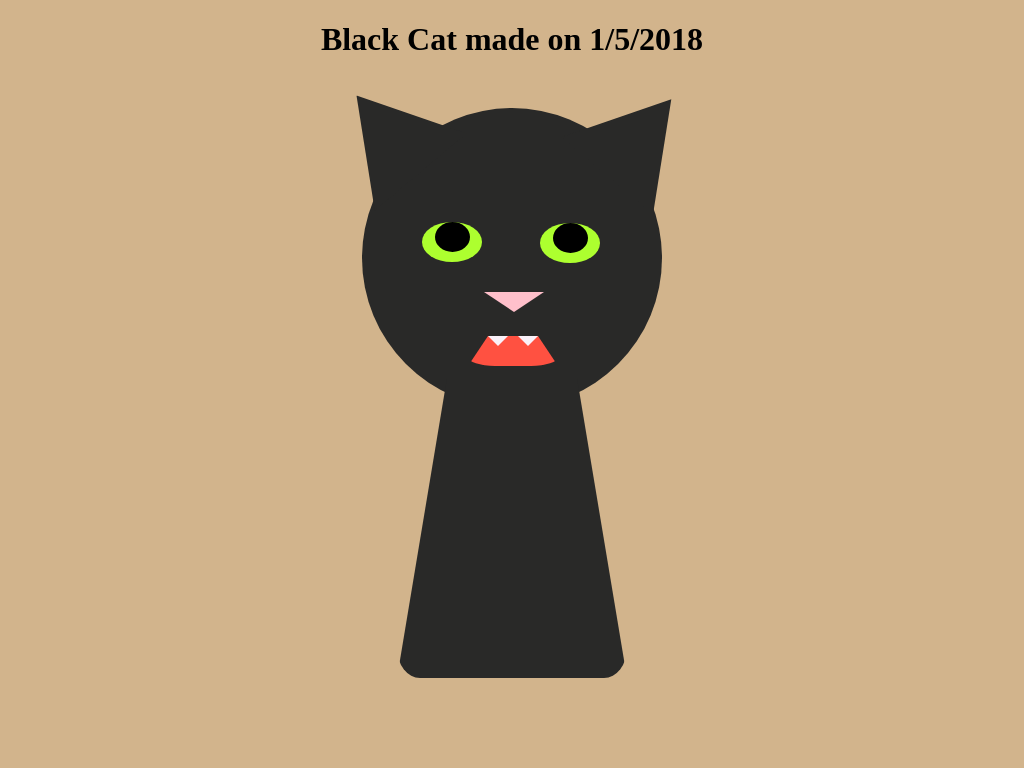

Reproduce this picture with HTML and CSS.

<!-- file: index.html -->
<!DOCTYPE HTML>
<html>
	<head>
		<title>Black Cat</title>
		<link rel="stylesheet" href="blackCatArt.css"/>
	</head>
	<body>
		<h1>Black Cat made on 1/5/2018</h1>
		<div class="catHead">
			<div class=catEar1></div>
			<div class=catEar2></div>
			<div class=catEye1>
					<div class="catPupil"></div>
			</div>
			<div class=catEye2>
				<div class="catPupil"></div>
			</div>
			<div class="catNose"></div>
			<div class="catMouth">
				<div class="teeth"></div>
				<div class="teeth" id="teeth2"></div>
			</div>
		</div>
		
		<div class="catBody">
		</div>
	
	</body>
</html>

/* file: blackCatArt.css */
body{
	text-align: center;
	background-color: #d2b48c;
}

.catHead {
	background-color: #292928;
	height: 300px;
	width: 300px;
	border-radius: 50%;
	margin: auto;
	margin-top: 50px;
}
.catEar1 {
	height: 0;
	width: 0;
	border-left: 60px solid transparent;
	border-right: 60px solid transparent;
	border-bottom: 100px solid #292928;
	transform: rotate(-40deg) translate(-10px, -40px);
	border-top-left-radius: 30%;
}
.catEar2 {
	height: 0;
	width: 0;
	border-left: 60px solid transparent;
	border-right: 60px solid transparent;
	border-bottom: 100px solid #292928;
	transform: rotate(40deg) translate(60px, -195px) translateY(21px) translateX(-40px);
	display: inline-block;
}
.catEye1 {
	background-color: greenyellow;
	height: 40px;
	width: 60px;	
	border-radius: 50%;
	transform: translate(60px, -90px);
}
.catEye2 {
	background-color: greenyellow;
	height: 40px;
	width: 60px;	
	border-radius: 50%;
	transform: translate(90px, -129px);
	display: inline-block
}
.catPupil {
	background-color: black;
	height: 30px;
	width: 35px;
	border-radius: 50%;
	margin: auto;
}
.catNose {
	width: 0;
	height: 0;
	border-left: 30px solid transparent;
	border-right: 30px solid transparent;
	border-top: 20px solid pink;
	display: inline-block;
	transform: translateY(-80px) translateX(-30px);
}
.catMouth {
	border-bottom: 30px solid #FF5141;
	border-left: 20px solid transparent;
	border-right: 20px solid transparent;
	height: 0;
	width: 50px;
	border-bottom-right-radius: 30%;
	border-bottom-left-radius: 30%;
	transform: translateY(-60px) translateX(106px);
}

.teeth {
	width: 0;
	height: 0;
	border-left: 10px solid transparent;
	border-right: 10px solid transparent;
	border-top: 10px solid #FAF1F9;
}
#teeth2 {
	transform: translateY(-10px) translateX(30px);
}


/*-------------------------------------------
             cat body
------------------------------------------*/

.catBody {
	height: 0;
	width: 130px;
	margin: auto;
	border-left: 50px solid transparent;
	border-right: 50px solid transparent;
	border-bottom: 300px solid #292928;
	transform: translateY(-30px);
	border-bottom-right-radius: 10%;
	border-bottom-left-radius: 10%;
}


h1 {
	font-family: cursive;
}
